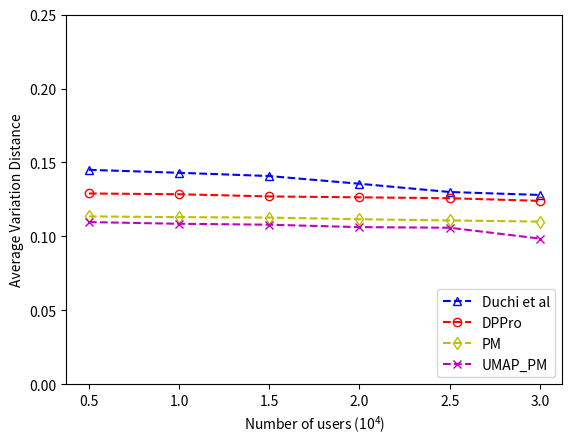

Reproduce this figure in Python.
import pandas as pd
import numpy as np
import matplotlib.pyplot as plt
i = [0.5,1,1.5,2,2.5,3]
"""
######Adult set

Scores1=[0.127791,0.126,0.125,0.12275,0.122,0.120583333]
Scores2=[0.117,0.115666667,0.1111,0.11,0.1057,0.102875]
Scores3=[0.103,0.102,0.099,0.0973,0.085,0.083]
Scores4=[0.0895,0.0849,0.08225,0.07333333,0.07075,0.068333333]
"""

# """

#####creditcard set
Scores1 = [0.145,0.143,0.1408,0.13558,0.13,0.128]
Scores2 = [0.129,0.1285,0.127,0.1264,0.1258,0.124]
Scores3 = [0.1135,0.113,0.1127,0.1116,0.11075,0.11]
Scores4 = [0.109666667,0.1085,0.107875,0.10625,0.105833333,0.0985]
# """
# """
plt.xlabel('Number of users ($\mathregular{10^4}$)')
plt.ylabel('Average Variation Distance')
plt.ylim(0,0.25)
# plt.plot(i,Scores,'g.-',i,Scores1,'b.-')

ln2, = plt.plot(i,Scores1,'b*',marker='^',markerfacecolor='none',linestyle='--')
ln3, = plt.plot(i,Scores2,'r*',marker='o',markerfacecolor='none',linestyle='--')
ln4, = plt.plot(i,Scores3,'y*',marker='d',markerfacecolor='none',linestyle='--')
ln5, = plt.plot(i,Scores4,'m*',marker='x',linestyle='--')
plt.legend(handles=[ln2,ln3,ln4,ln5],labels=['Duchi et al','DPPro','PM','UMAP_PM'],loc='lower right')
# plt.savefig(r"C:\Users\\<user>\\Desktop\\data_result1\\Adult_number_AVD1.svg", dpi=600,format="svg")
# plt.savefig(r"C:\Users\\<user>\\Desktop\\data_result1\\SSC_dimensional_AVD.svg", dpi=600,format="svg")
plt.savefig(r"C:\Users\\<user>\\Desktop\\data_result1\\creditcard_number_AVD1.svg", dpi=600,format="svg")
plt.show()
# """
